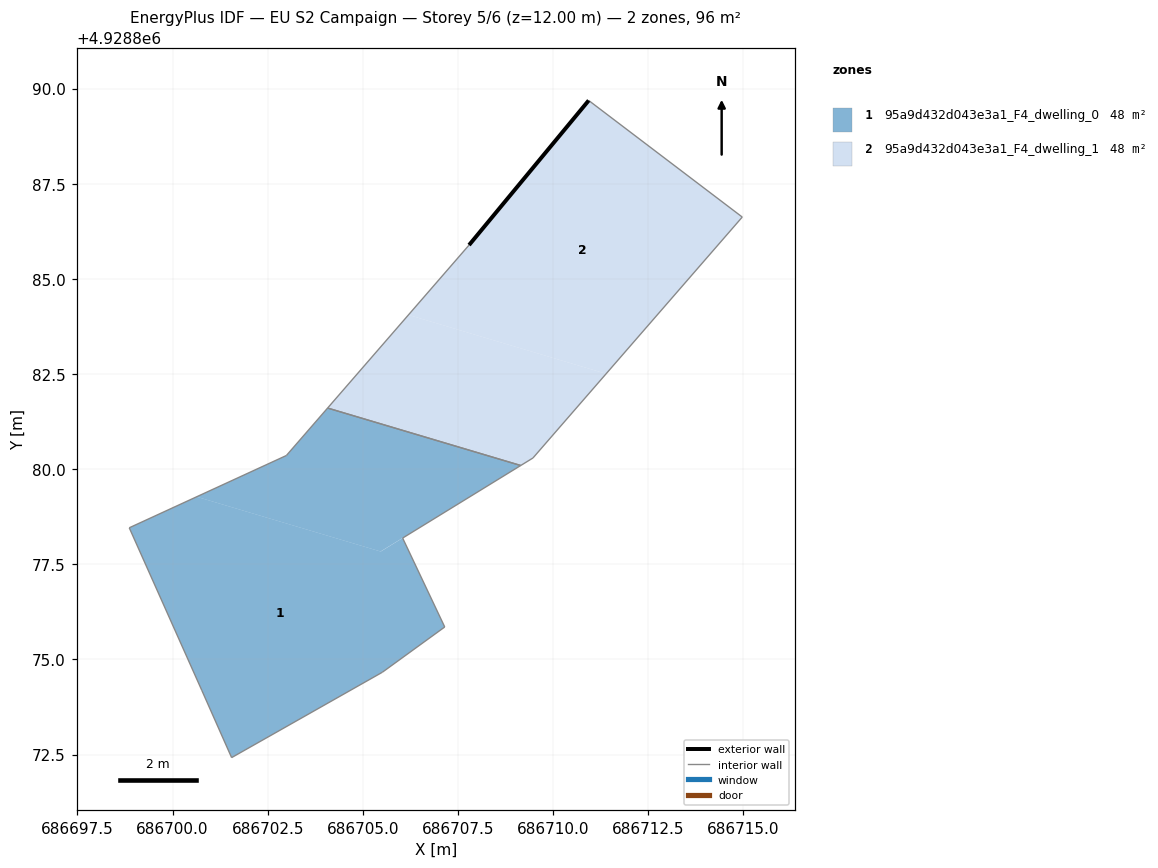
=== STOREY PLAN SPEC (per zone: floor XY polygon, exterior-wall plan segments, windows/doors) ===
zone 1: 95a9d432d043e3a1_F4_dwelling_0  (47.9 m²)
  floor: (686705.51, 4928874.66) (686707.15, 4928875.85) (686706.05, 4928878.19) (686705.47, 4928877.83) (686700.63, 4928879.27) (686698.86, 4928878.46) (686700.77, 4928874.18) (686701.55, 4928872.42)
  floor: (686709.15, 4928880.10) (686704.07, 4928881.61) (686702.99, 4928880.36) (686700.63, 4928879.27) (686705.47, 4928877.84)
  interior walls: 9
zone 2: 95a9d432d043e3a1_F4_dwelling_1  (47.9 m²)
  floor: (686709.47, 4928880.29) (686711.39, 4928882.51) (686706.20, 4928884.05) (686704.07, 4928881.61) (686709.15, 4928880.10)
  floor: (686711.39, 4928882.51) (686714.97, 4928886.62) (686710.94, 4928889.69) (686707.79, 4928885.89) (686706.20, 4928884.05)
  exterior wall: (686707.79, 4928885.89) – (686710.94, 4928889.69)  [4.9 m]
  interior walls: 5

=== DERIVED (storey summary) ===
Building: EU S2 Campaign
Storey: 5 of 6  (floor level z = 12.00 m)
Storey gross floor area: 95.8 m²
Zones on this storey: 2
  - 95a9d432d043e3a1_F4_dwelling_0: floor 47.9 m²
  - 95a9d432d043e3a1_F4_dwelling_1: floor 47.9 m²; exterior wall 4.9 m (14.8 m²); WWR 0.0%
Zone adjacency (shared interzone walls):
  - 95a9d432d043e3a1_F4_dwelling_0 ↔ 95a9d432d043e3a1_F4_dwelling_1